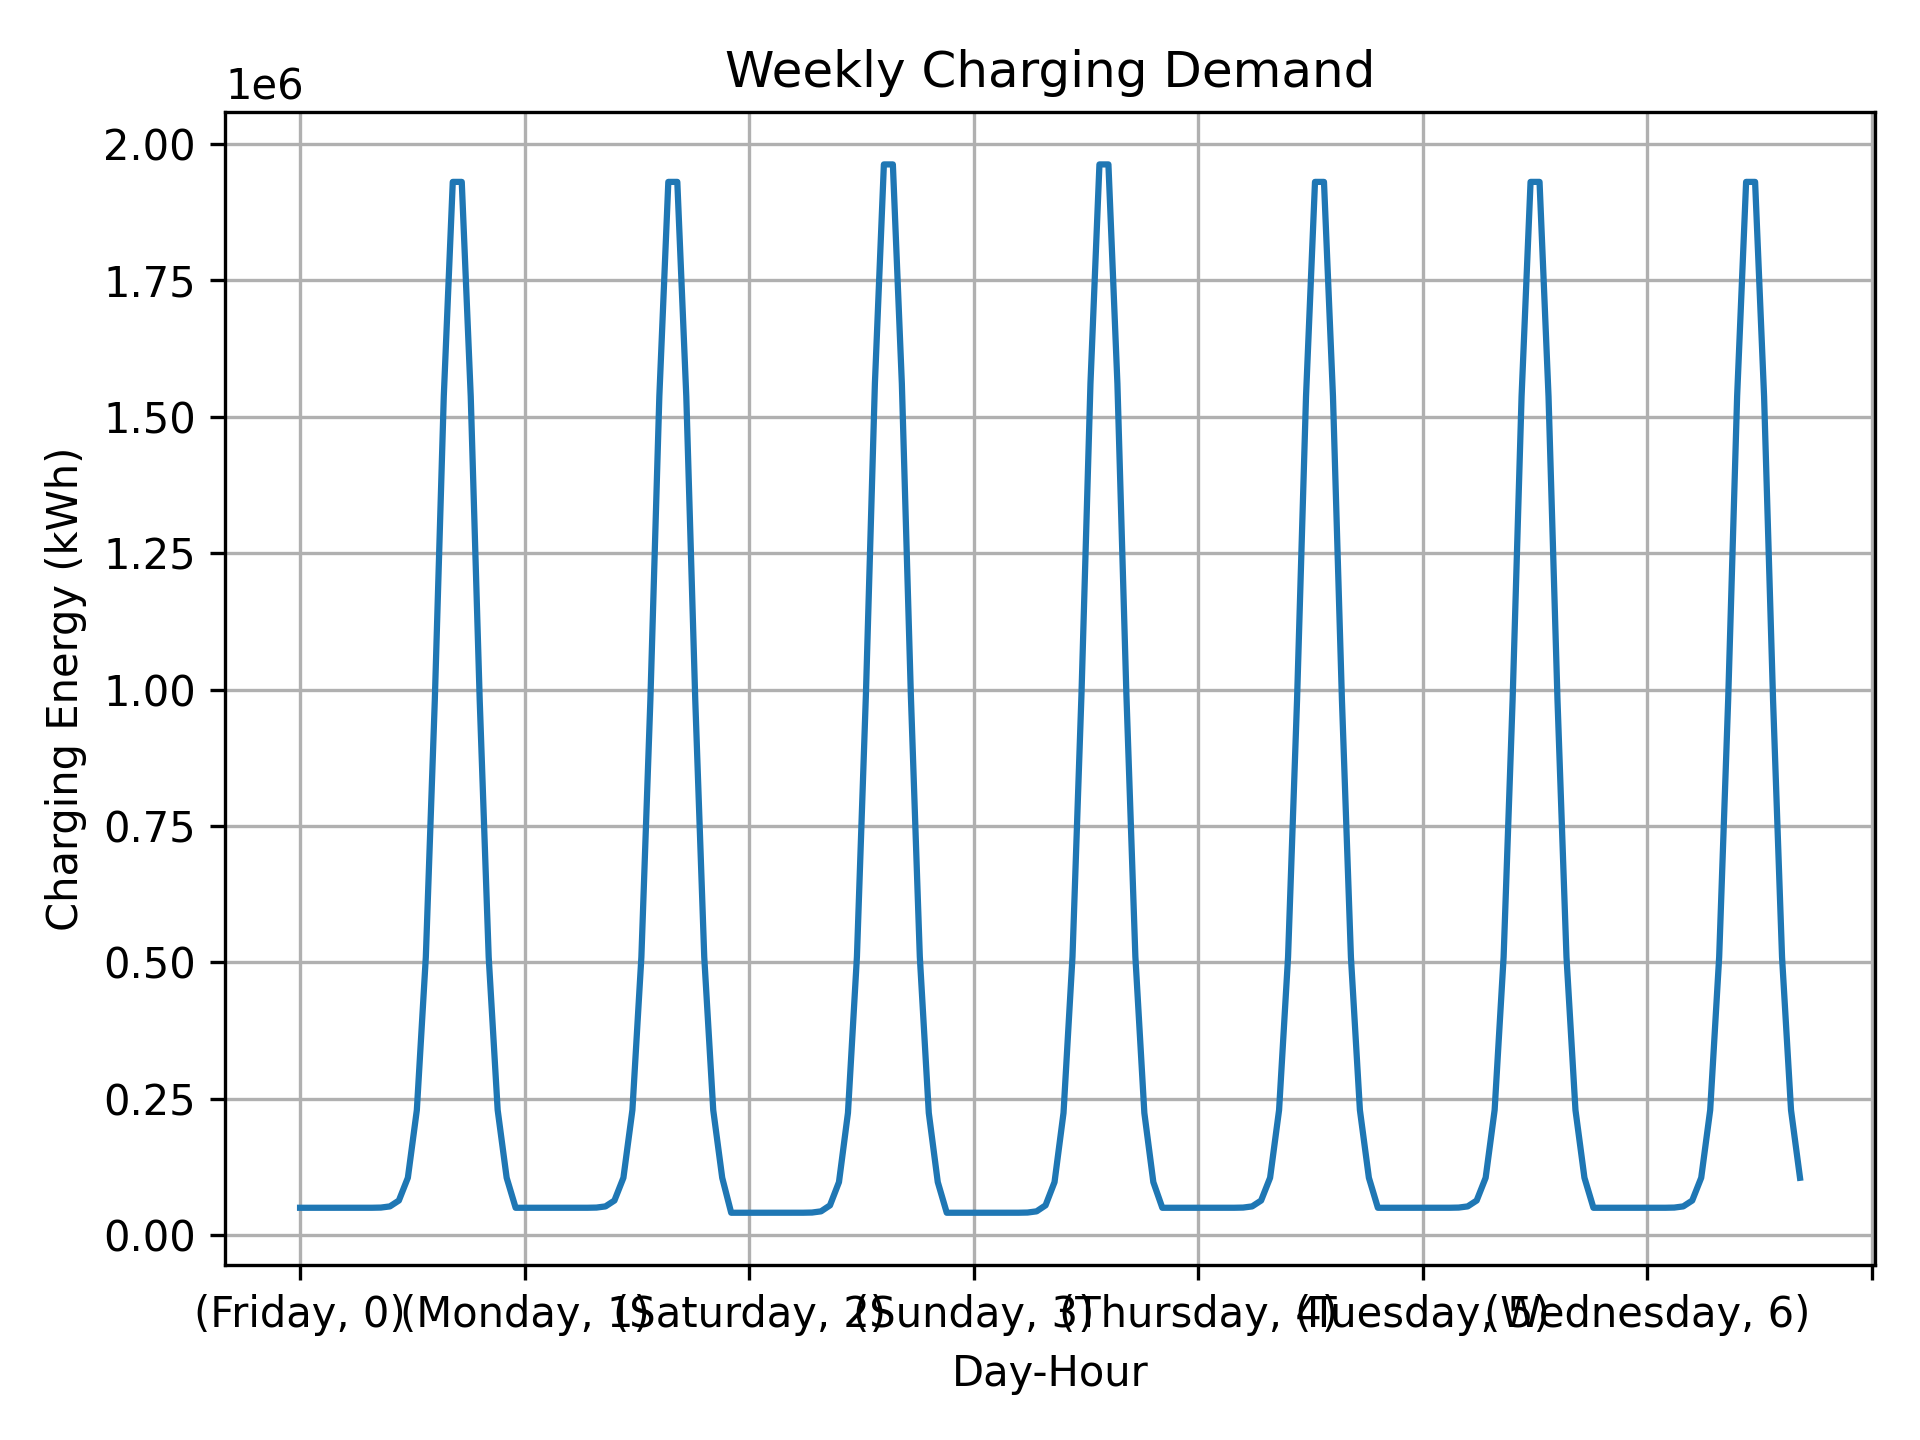

Data behind this chart, as committed beside it:
Day, Hour, ChargingPerc, Energy_kWh
Monday, 0, 0.00446, 49954
Monday, 1, 0.00446, 49954
Monday, 2, 0.00446, 49954
Monday, 3, 0.00446, 49954
Monday, 4, 0.00446, 49954
Monday, 5, 0.00446, 49954
Monday, 6, 0.00446, 49954
Monday, 7, 0.004461, 49958
Monday, 8, 0.004464, 49998
Monday, 9, 0.004494, 50329
Monday, 10, 0.004685, 52475
Monday, 11, 0.005646, 63238
Monday, 12, 0.009371, 104950
Monday, 13, 0.02045, 229062
Monday, 14, 0.04549, 509521
Monday, 15, 0.08753, 980284
Monday, 16, 0.1373, 1537618
Monday, 17, 0.1724, 1930726
Monday, 18, 0.1724, 1930726
Monday, 19, 0.1373, 1537618
Monday, 20, 0.08753, 980284
Monday, 21, 0.04549, 509521
Monday, 22, 0.02045, 229062
Monday, 23, 0.009371, 104950
Tuesday, 0, 0.00446, 49954
Tuesday, 1, 0.00446, 49954
Tuesday, 2, 0.00446, 49954
Tuesday, 3, 0.00446, 49954
Tuesday, 4, 0.00446, 49954
Tuesday, 5, 0.00446, 49954
Tuesday, 6, 0.00446, 49954
Tuesday, 7, 0.004461, 49958
Tuesday, 8, 0.004464, 49998
Tuesday, 9, 0.004494, 50329
Tuesday, 10, 0.004685, 52475
Tuesday, 11, 0.005646, 63238
Tuesday, 12, 0.009371, 104950
Tuesday, 13, 0.02045, 229062
Tuesday, 14, 0.04549, 509521
Tuesday, 15, 0.08753, 980284
Tuesday, 16, 0.1373, 1537618
Tuesday, 17, 0.1724, 1930726
Tuesday, 18, 0.1724, 1930726
Tuesday, 19, 0.1373, 1537618
Tuesday, 20, 0.08753, 980284
Tuesday, 21, 0.04549, 509521
Tuesday, 22, 0.02045, 229062
Tuesday, 23, 0.009371, 104950
Wednesday, 0, 0.00446, 49954
Wednesday, 1, 0.00446, 49954
Wednesday, 2, 0.00446, 49954
Wednesday, 3, 0.00446, 49954
Wednesday, 4, 0.00446, 49954
Wednesday, 5, 0.00446, 49954
Wednesday, 6, 0.00446, 49954
Wednesday, 7, 0.004461, 49958
Wednesday, 8, 0.004464, 49998
Wednesday, 9, 0.004494, 50329
Wednesday, 10, 0.004685, 52475
Wednesday, 11, 0.005646, 63238
... 108 more rows
